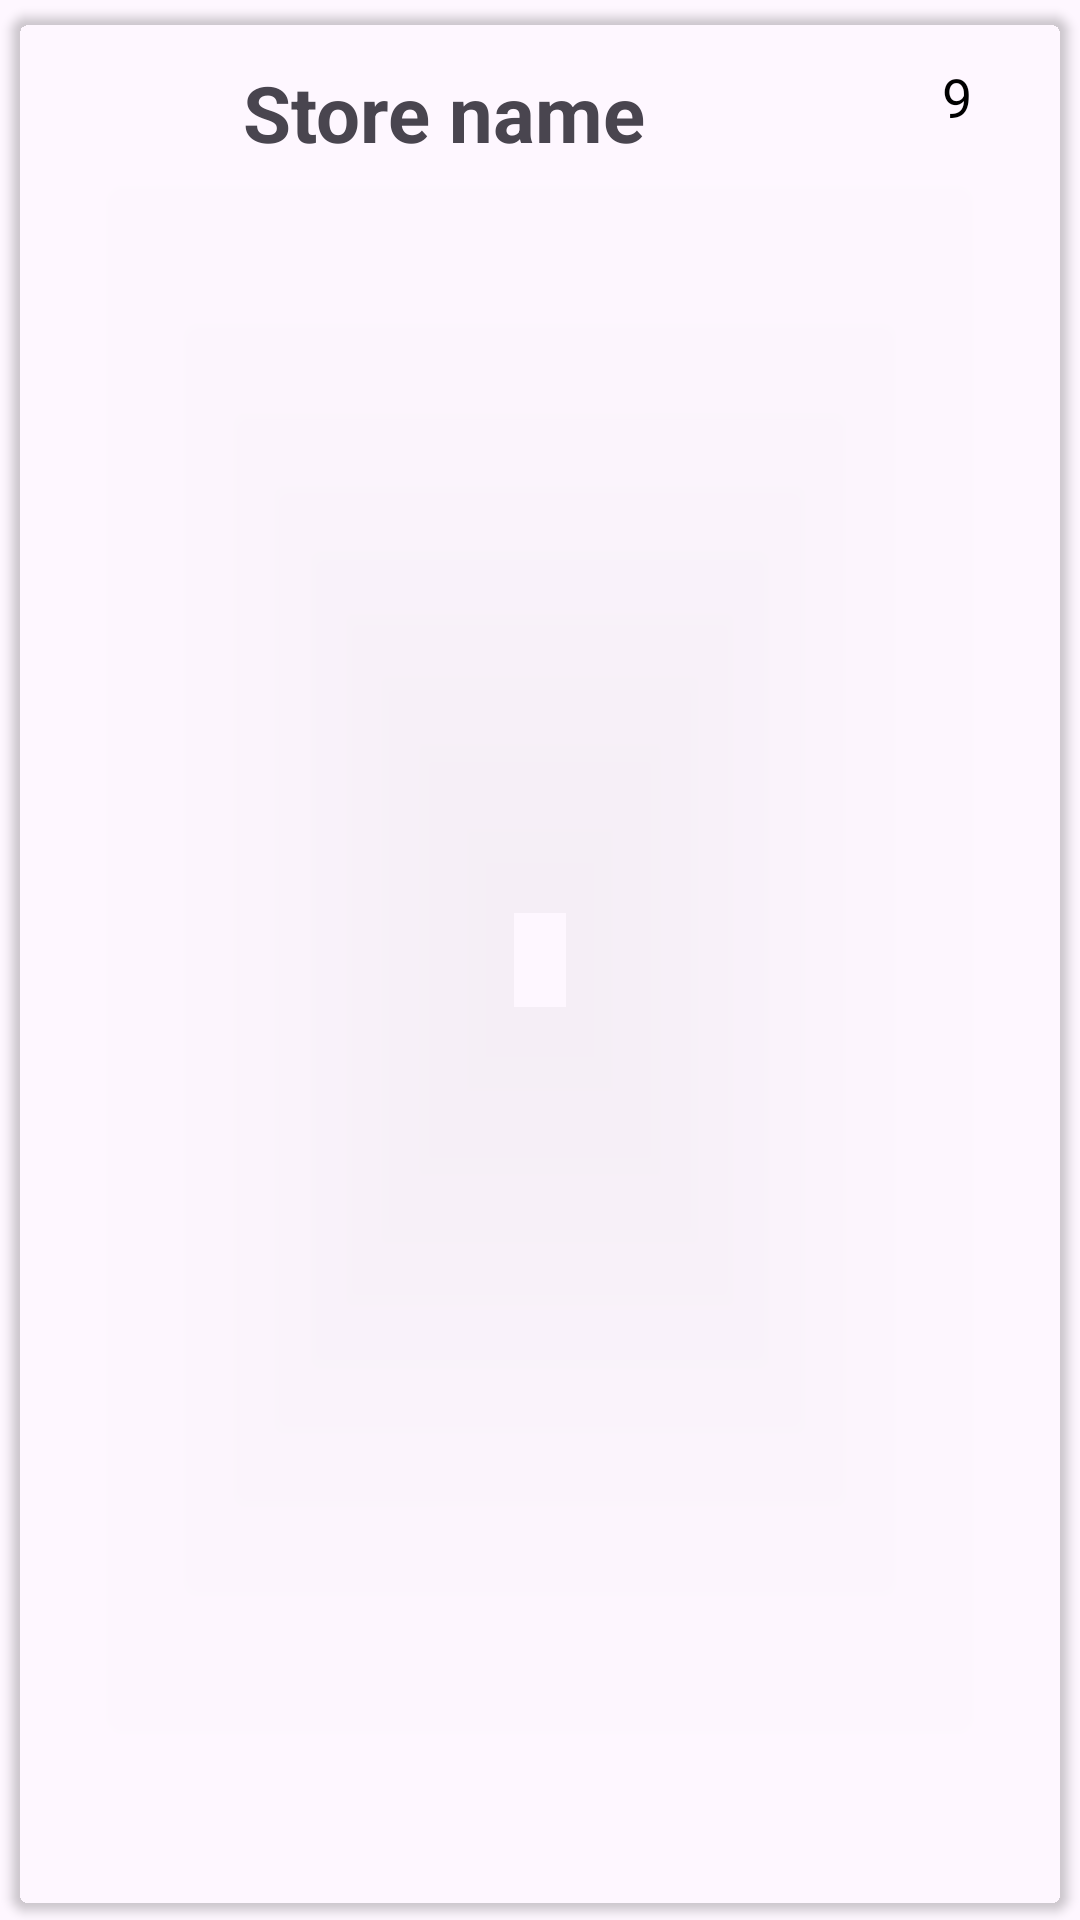

Android layout source for this screen:
<!-- AndroidManifest.xml: application theme Theme.Buy_bye_bye_app -->
<!-- res/layout/store.xml -->
<?xml version="1.0" encoding="utf-8"?>
<androidx.cardview.widget.CardView
    xmlns:android="http://schemas.android.com/apk/res/android"
    android:layout_width="match_parent"
    android:layout_height="wrap_content"
    xmlns:app="http://schemas.android.com/apk/res-auto"
    app:cardCornerRadius="6dp"
    android:elevation="6dp"
    app:cardBackgroundColor="@color/clearWhite"
    app:cardUseCompatPadding="true">

    <RelativeLayout
        android:layout_width="match_parent"
        android:layout_height="wrap_content"
        android:padding="15dp">

        <TextView
            android:id="@+id/tvStoreName"
            android:layout_width="258dp"
            android:layout_height="wrap_content"
            android:text="Store name"
            android:textAlignment="center"
            android:textColor="@color/linkblue"
            android:textSize="26dp"
            android:textStyle="bold" />

        <TextView
            android:id="@+id/tvRating"
            android:layout_width="101dp"
            android:layout_height="wrap_content"
            android:layout_marginLeft="20dp"
            android:layout_toRightOf="@id/tvStoreName"
            android:text="9"
            android:textAlignment="center"
            android:textColor="@color/black"
            android:textSize="18dp" />
    </RelativeLayout>

</androidx.cardview.widget.CardView>
<!-- resources referenced by this layout -->
<resources>
  <color name="black">#FF000000</color>
  <style name="Theme.Buy_bye_bye_app" parent="Base.Theme.Buy_bye_bye_app" />
  <style name="Base.Theme.Buy_bye_bye_app" parent="Theme.Material3.DayNight.NoActionBar">
          
          
      </style>
</resources>
